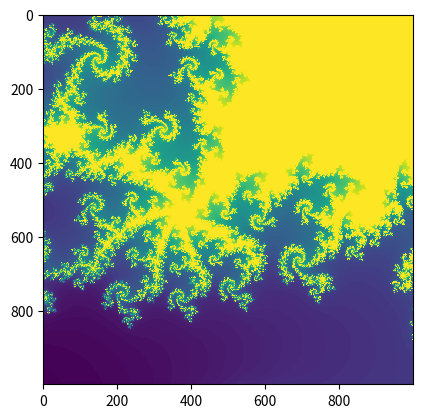

This chart was generated by the following Python code:
import numpy as np
from matplotlib import pyplot as plt


# xvalues = np.linspace(-2.25, 0.75, 1000)
# yvalues = np.linspace(-1.5, 1.5, 1000)
xvalues = np.linspace(-0.22, -0.21, 1000)
yvalues = np.linspace(-0.70, -0.69, 1000)
# size of these lists of x and y values
xlen = len(xvalues)
ylen = len(yvalues)

# mandelbrot function, takes the fixed parameter c and the maximum
# number of iterations maxiter, as inputs
def mandel(c, maxiter):
    # starting value of complex z is 0+0i before iterations update it
    z = complex(0,0)
    # iterating and stop when it's done maxiter times
    for iteration in range(maxiter):
        # main function which generates the output value of z
        # from the input values using the formula (z^2) + c
        z = (z*z) + c
        # if the (pythagorean) magnitude of the output complex
        # number z is bigger than 4, and if so stop iterating as we've diverged already
        if abs(z) > 4:
            break

    # return the number of iterations we actually did, not the final value of z, as this tells us how quickly the values diverged past the magnitude threshold of 4
    return iteration

# create an array of the right size to represent the atlas, we usethe number of items in xvalues and yvalues
atlas = np.empty((xlen,ylen))

# go through each point in this atlas array and test to see how many
# iterations are needed to diverge (or reach the maximum iterations when not diverging)

for ix in range(xlen):
    for iy in range(ylen):
        # at this point in the array, work out what the actual real
        # and imaginary parts of x are by looking it up in the xvalue and yvalue lists
        cx = xvalues[ix]
        cy = yvalues[iy]
        c = complex(cx, cy)
        # now we know what c is for this place in the atlas, 
        # apply the mandel() function to return the number of iterations it took to diverge
        # we use 40 maximum iterations to stop and accept the function didn't 
        atlas[ix,iy] = mandel(c,120)
        # atlas[ix,iy] = mandel(c,40)

# set the figure size
# figsize(18,18)
# plot the array atlas as an image, with its values represented as colours, peculiarity of python that we have to transpose the array

plt.imshow(atlas.T, interpolation="nearest")
plt.show()
